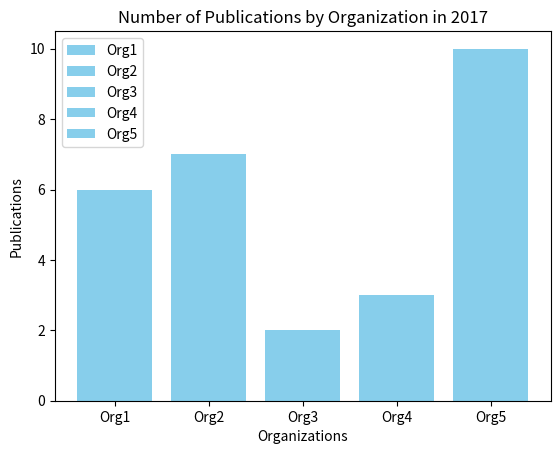

The script that saved this image:
import matplotlib.pyplot as plt
import numpy as np
from matplotlib.animation import FuncAnimation
# Sample data for different organizations and years
organizations = ['Org1', 'Org2', 'Org3', 'Org4', 'Org5']
years = list(range(2017, 2024))  # 7 years from 2017 to 2023
publications_count = {
    'Org1': [6, 11, 9, 16, 34, 26, 35],
    'Org2': [7, 7, 22, 33, 61, 65, 70],
    'Org3': [2, 4, 9, 26, 32, 33, 37],
    'Org4': [3, 2, 7, 23, 45, 58, 0],
    'Org5': [10, 9, 96, 106, 166, 98, 71],
}
# Find the maximum length of data among organizations
max_length = max(len(publications_count[org]) for org in organizations)
# Pad shorter sequences with zeros
padded_data = {org: np.pad(publications_count[org], (0, max_length - len(publications_count[org])), 'constant') for org in organizations}
# Function to update the plot for each frame
def update(frame):
    plt.cla()  # Clear the previous plot
    for i, org in enumerate(organizations):
        plt.bar(i, padded_data[org][frame], label=org, color='skyblue')
    plt.xlabel('Organizations')
    plt.ylabel('Publications')
    plt.title(f'Number of Publications by Organization in {years[frame]}')
    plt.xticks(range(len(organizations)), organizations)
    plt.legend()
# Create the initial plot
fig, ax = plt.subplots()
update(0)  # Display the first frame
# Create an animation
animation = FuncAnimation(fig, update, frames=len(years), interval=1000, repeat=False)
# Show the animated horizontal bar chart
plt.show()
